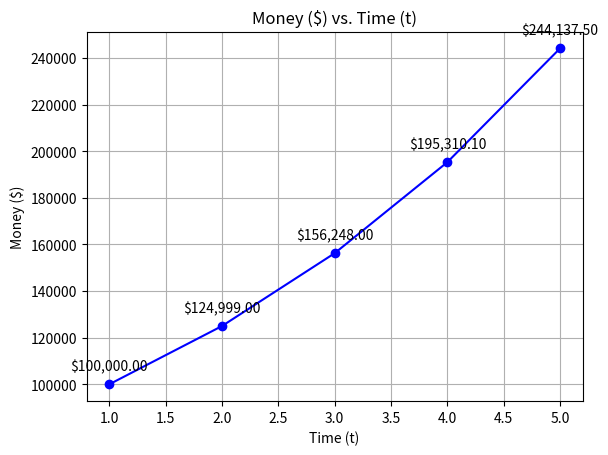

The script that saved this image:
import matplotlib.pyplot as plt

values = [100000, 124999, 156248, 195310.1, 244137.5]
time = [1, 2, 3, 4, 5] 

# Plotting the graph
plt.plot(time, values, marker='o', linestyle='-', color='b')
plt.xlabel('Time (t)')
plt.ylabel('Money ($)')
plt.title('Money ($) vs. Time (t)')

for i in range(len(values)):
    plt.annotate(f"${values[i]:,.2f}", (time[i], values[i]), textcoords="offset points", xytext=(0, 10), ha='center')

plt.grid(True)
plt.show()
